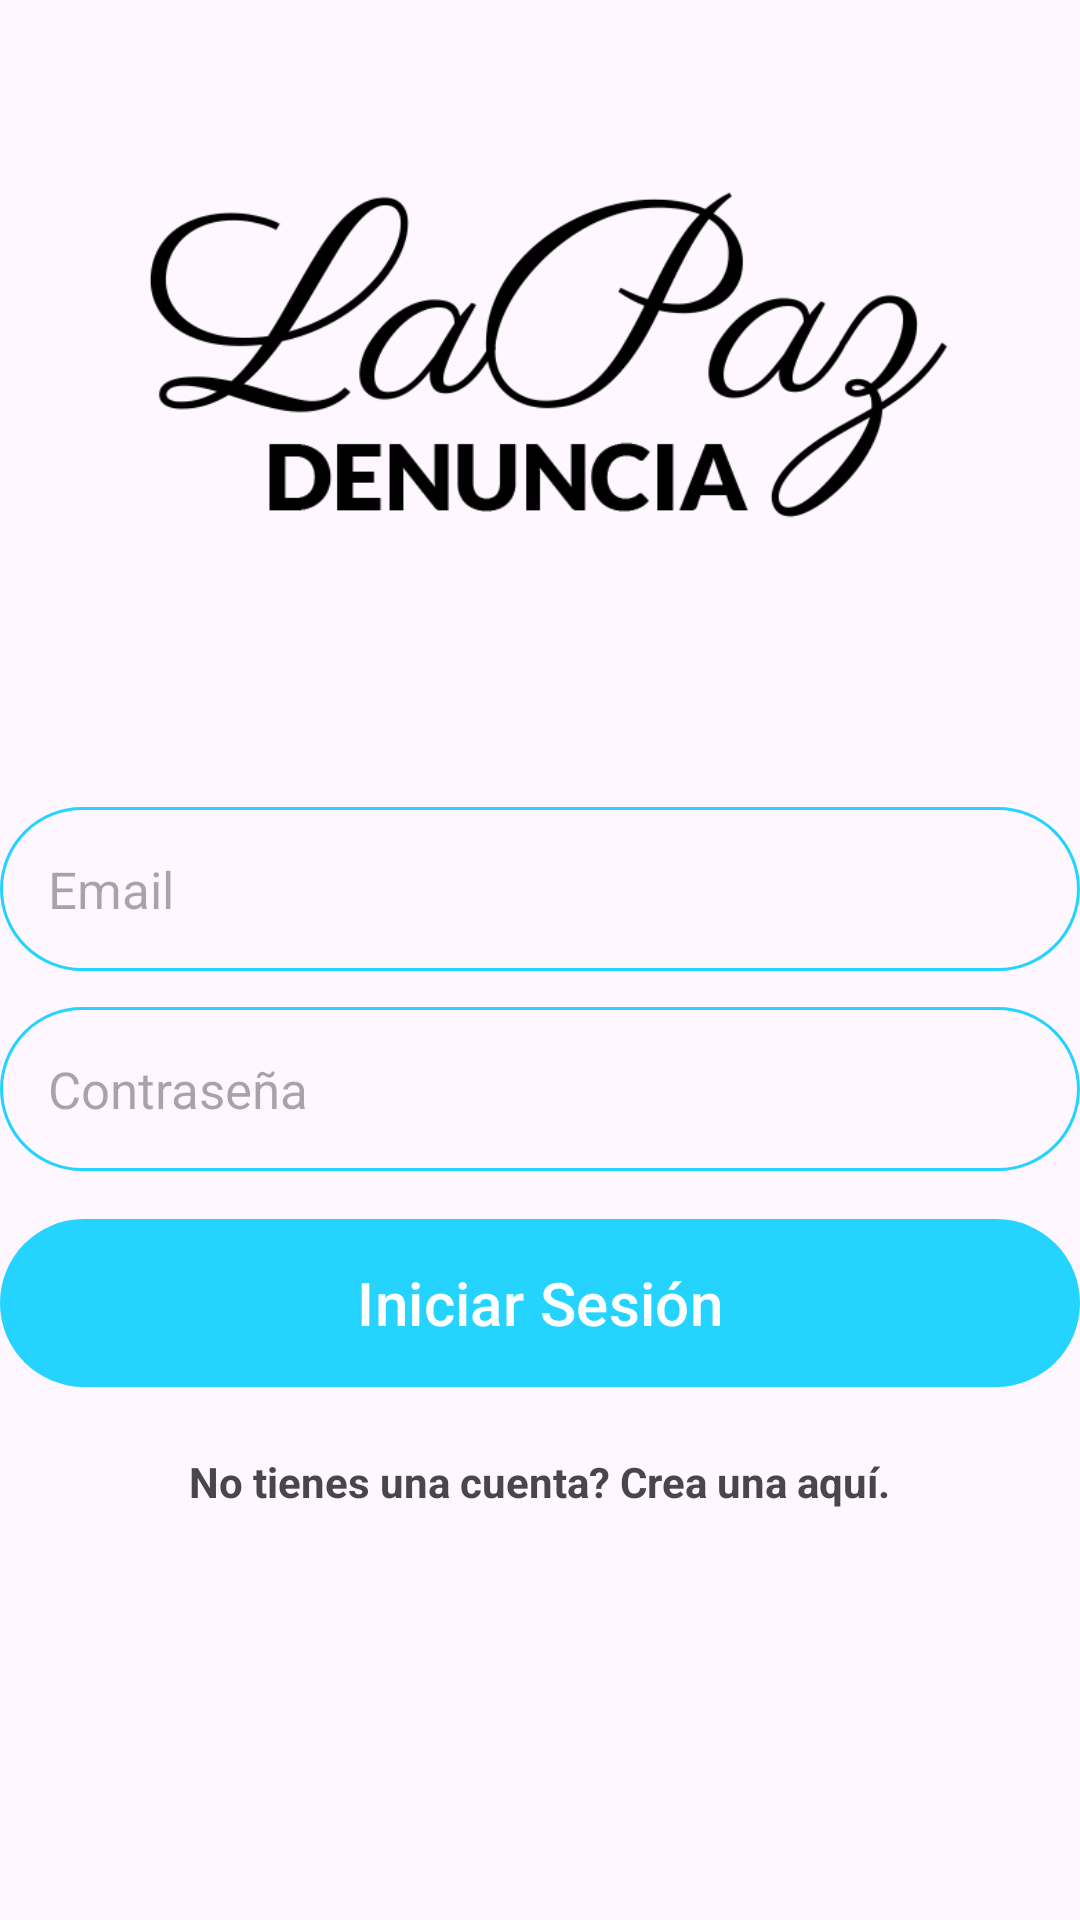

Reconstruct the res/layout file that produces this screen, plus the resources it refers to.
<!-- AndroidManifest.xml: application theme Theme.LaPazDenuncia -->
<!-- res/layout/activity_login.xml -->
<?xml version="1.0" encoding="utf-8"?>
<RelativeLayout xmlns:android="http://schemas.android.com/apk/res/android"
    xmlns:app="http://schemas.android.com/apk/res-auto"
    xmlns:tools="http://schemas.android.com/tools"
    android:layout_width="match_parent"
    android:layout_height="match_parent"
    android:layout_marginHorizontal="32dp"
    android:layout_marginVertical="16dp"
    tools:context=".LoginActivity">

    <ImageView
        android:id="@+id/icono_signup"
        android:layout_width="288dp"
        android:layout_height="175dp"
        android:layout_centerHorizontal="true"
        android:layout_marginVertical="32dp"
        android:src="@drawable/logo_1" />

    <LinearLayout
        android:id="@+id/email_contrasenia"
        android:layout_width="match_parent"
        android:layout_height="wrap_content"
        android:layout_below="@+id/icono_signup"
        android:orientation="vertical"
        android:layout_marginVertical="18dp">

        <EditText
            android:id="@+id/txtEmail"
            android:layout_width="match_parent"
            android:layout_height="wrap_content"
            android:layout_marginTop="12dp"
            android:background="@drawable/rounded_corner"
            android:hint="Email"
            android:inputType="textEmailAddress"
            android:padding="16dp"
            android:textSize="17sp" />

        <EditText
            android:id="@+id/txtContrasenia"
            android:layout_width="match_parent"
            android:layout_height="wrap_content"
            android:layout_marginTop="12dp"
            android:background="@drawable/rounded_corner"
            android:hint="Contraseña"
            android:inputType="textPassword"
            android:padding="16dp"
            android:textSize="17sp" />

        <com.google.android.material.button.MaterialButton
            android:layout_width="match_parent"
            android:layout_height="64dp"
            android:text="Iniciar Sesión"
            android:textSize="20dp"
            android:layout_marginTop="12dp"
            android:paddingVertical="12dp"
            android:id="@+id/btnIniciarSesion"/>

        <ProgressBar
            android:layout_width="24dp"
            android:layout_height="64dp"
            android:id="@+id/barra_progreso"
            android:layout_gravity="center"
            android:layout_marginTop="12dp"
            android:visibility="gone"/>

    </LinearLayout>

    <LinearLayout
        android:layout_width="match_parent"
        android:layout_height="wrap_content"
        android:layout_below="@+id/email_contrasenia"
        android:orientation="vertical"
        android:gravity="center">

        <TextView
            android:layout_width="wrap_content"
            android:layout_height="wrap_content"
            android:text="No tienes una cuenta? Crea una aquí."
            android:id="@+id/btnRegistro"
            android:textStyle="bold"/>

    </LinearLayout>

</RelativeLayout>
<!-- resources referenced by this layout -->
<resources>
  <!-- drawable logo_1: png bitmap (drawable-v24, 20360 bytes) -->
  <!-- drawable rounded_corner (drawable) -->
  <?xml version="1.0" encoding="utf-8"?>
  <shape xmlns:android="http://schemas.android.com/apk/res/android" android:shape="rectangle">
      <corners android:radius="30dp"/>
      <stroke android:width="1dp" android:color="@color/color_primario"/>
  </shape>
  <style name="Theme.LaPazDenuncia" parent="Base.Theme.LaPazDenuncia" />
  <color name="color_primario">#FF24D3FE</color>
  <style name="Base.Theme.LaPazDenuncia" parent="Theme.Material3.DayNight.NoActionBar">
          
           <item name="colorPrimary">@color/color_primario</item>
           <item name="android:statusBarColor" tools:targetApi="l">@color/color_primario</item>
      </style>
</resources>
